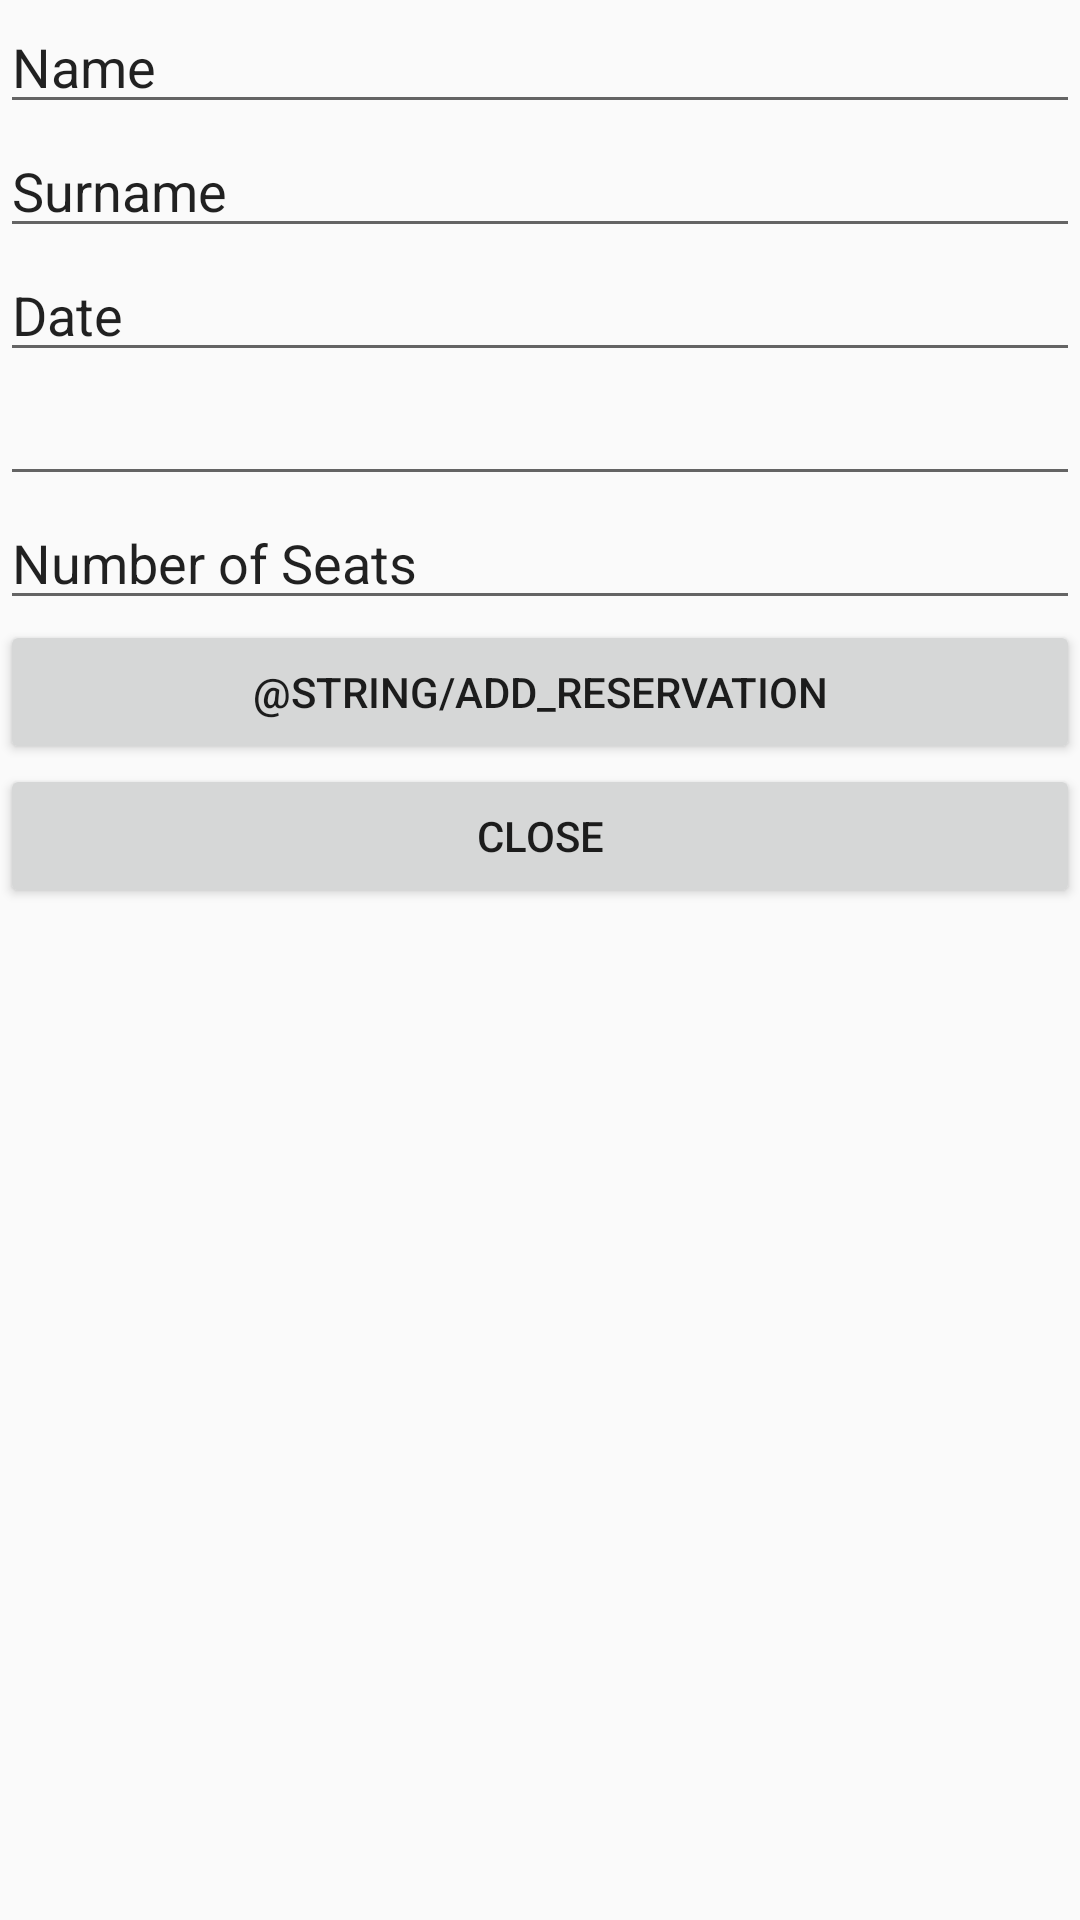

Reconstruct the res/layout file that produces this screen, plus the resources it refers to.
<!-- AndroidManifest.xml: application theme AppTheme -->
<!-- res/layout/view_reservations_add_dialog.xml -->
<?xml version="1.0" encoding="utf-8"?>
<LinearLayout xmlns:android="http://schemas.android.com/apk/res/android"
    xmlns:tools="http://schemas.android.com/tools"
    android:id="@+id/linear_reservation_dialog"
    android:layout_width="match_parent"
    android:layout_height="match_parent"
    android:orientation="vertical">

    <EditText
        android:id="@+id/name"
        android:layout_width="match_parent"
        android:layout_height="wrap_content"
        android:ems="10"
        android:inputType="textPersonName"
        android:text="Name" />

    <EditText
        android:id="@+id/surname"
        android:layout_width="match_parent"
        android:layout_height="wrap_content"
        android:ems="10"
        android:inputType="textPersonName"
        android:text="Surname" />

    <EditText
        android:id="@+id/date"
        android:layout_width="match_parent"
        android:layout_height="wrap_content"
        android:ems="10"
        android:inputType="date"
        android:text="Date" />

    <EditText
        android:id="@+id/tableNumber"
        android:layout_width="match_parent"
        android:layout_height="wrap_content"
        android:ems="10"
        android:inputType="number"
        tools:text="Table Number" />

    <EditText
        android:id="@+id/numberOfSeats"
        android:layout_width="match_parent"
        android:layout_height="wrap_content"
        android:ems="10"
        android:inputType="number"
        android:text="Number of Seats" />

    <Button
        android:id="@+id/addReservation"
        android:layout_width="match_parent"
        android:layout_height="wrap_content"
        android:text="@string/add_reservation" />

    <Button
        android:id="@+id/closeReservationDialog"
        android:layout_width="match_parent"
        android:layout_height="wrap_content"
        android:text="close" />

</LinearLayout>
<!-- resources referenced by this layout -->
<resources>
  <style name="AppTheme" parent="Theme.AppCompat.Light.DarkActionBar">
          
          <item name="colorPrimary">@color/colorPrimary</item>
          <item name="colorPrimaryDark">@color/colorPrimaryDark</item>
          <item name="colorAccent">@color/colorAccent</item>
      </style>
  <!-- not gathered from this repository: default colours our renderer supplied (Android Studio template values) -->
  <color name="colorPrimary">#FF6200EE</color>
  <color name="colorPrimaryDark">#FF3700B3</color>
  <color name="colorAccent">#FF03DAC5</color>
</resources>
